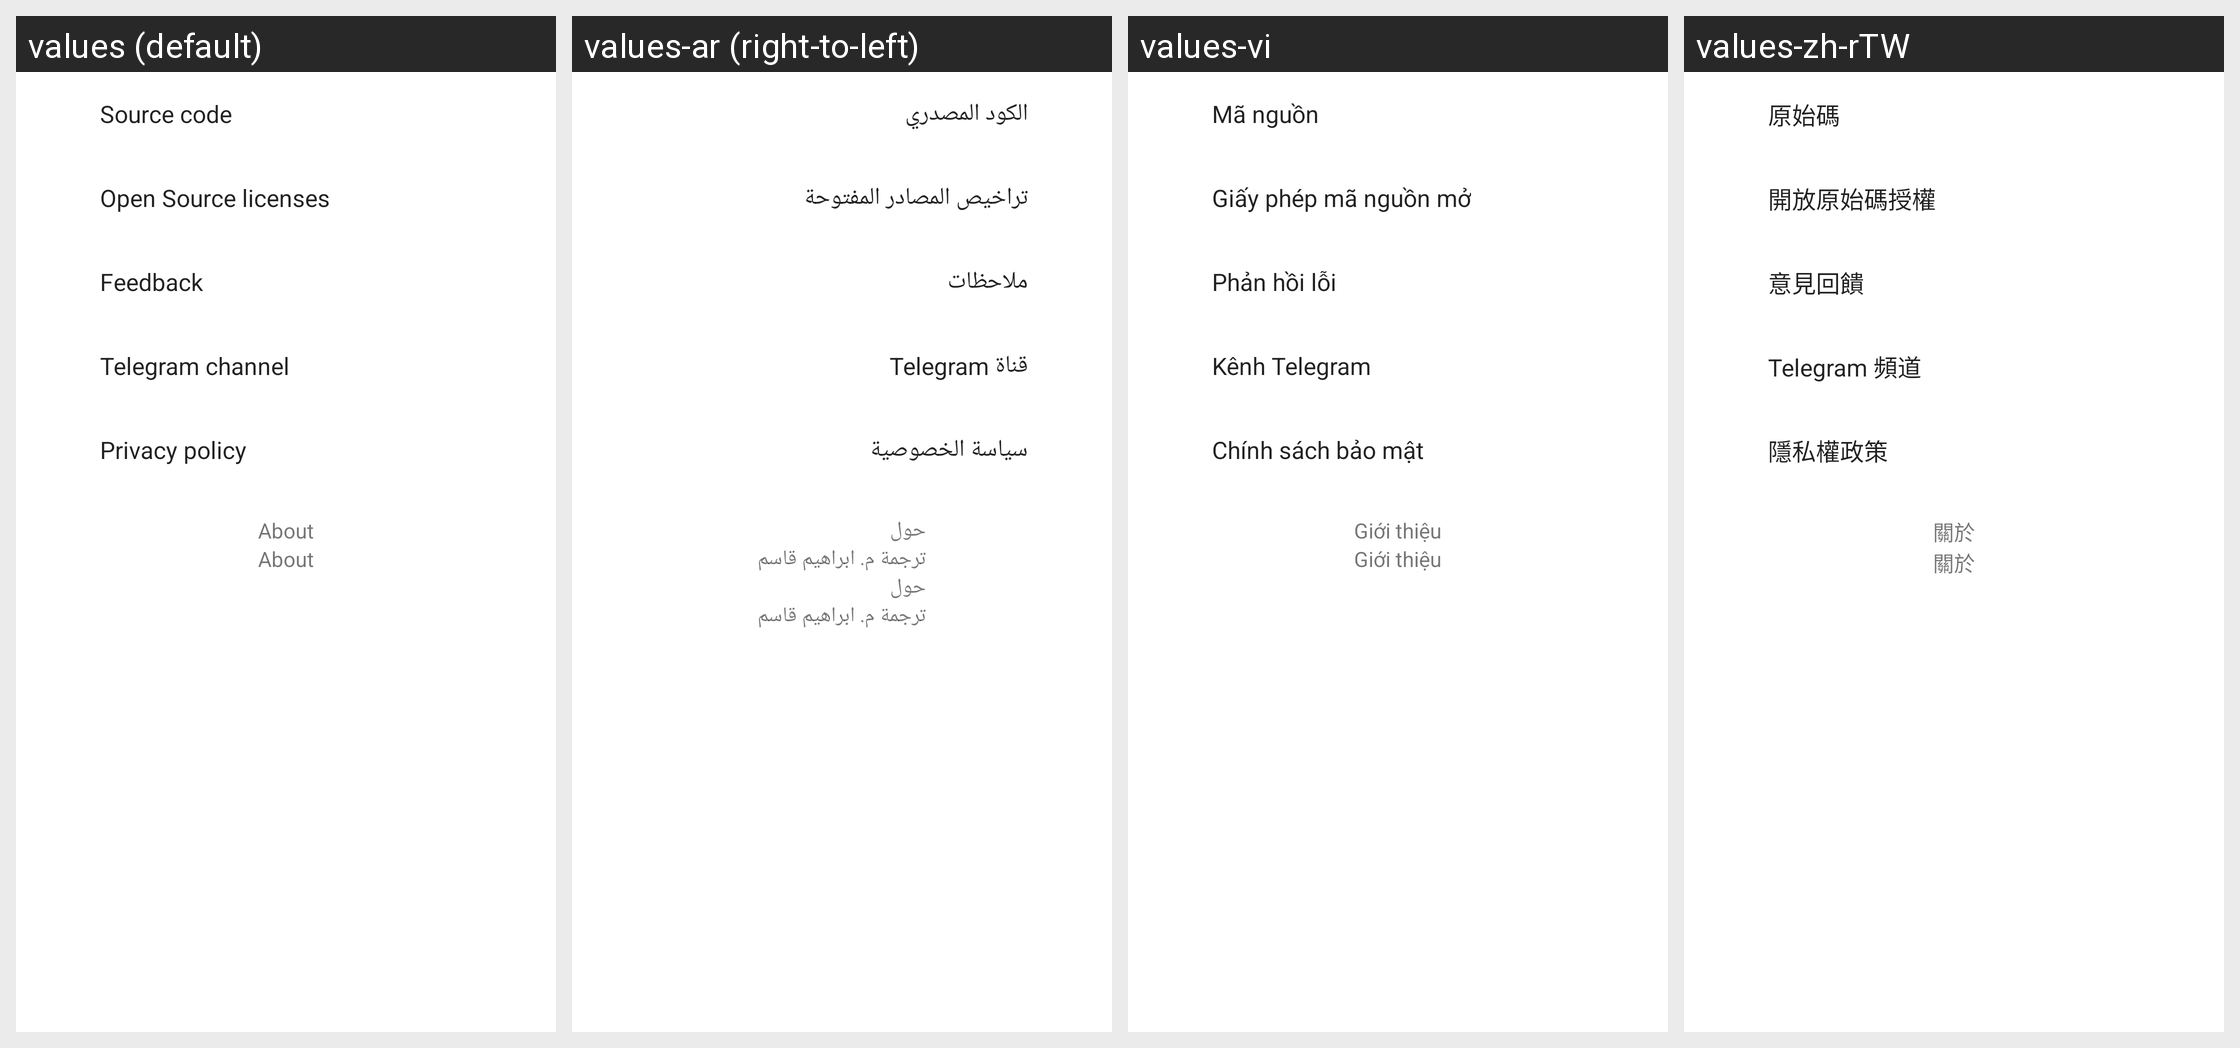

Translations of the strings shown on this Android screen, per locale in the grid:
Android screen res/layout/activity_about.xml rendered under 4 locales, left to right: values (default), values-ar (right-to-left), values-vi, values-zh-rTW. Device: Nexus 5 (rendered at 1080×1920; each locale shown at half size, 540×960, under a caption strip naming it); theme AppThemeDayNight.NoActionBar.
Other locales in the repository, not shown: values-af, values-am, values-as, values-az, values-be, values-bg, values-bn, values-bqi-rIR, values-bs, values-ca, values-cs, values-da, values-de, values-el, values-en-rGB, values-es, values-es-rUS, values-et, values-eu, values-fa, values-fi, values-fr, values-fr-rCA, values-gl, values-gu, values-hi, values-hr, values-hu, values-hy, values-in, values-is, values-it, values-iw, values-ja, values-ka, values-kk, values-km, values-kn, values-ko, values-ky, values-lo, values-lt, values-lv, values-mk, values-ml, values-mn, values-mr, values-ms, values-my, values-nb, values-ne, values-nl, values-or, values-pa, values-pl, values-pt, values-ro, values-ru, values-si, values-sk, values-sl, values-sq, values-sr, values-sv, values-sw, values-ta, values-te, values-th, values-tl, values-tr, values-uk, values-ur, values-uz, values-zh-rCN, values-zh-rHK, values-zu.
Strings drawn on this screen, with the default value and each locale's value (text and hints the layout hard-codes, and strings that could not be matched under every locale, appear in the picture but are not listed):

title_source_code
  values: Source code
  values-ar: الكود المصدري
  values-vi: Mã nguồn
  values-zh-rTW: 原始碼

title_oss_license
  values: Open Source licenses
  values-ar: تراخيص المصادر المفتوحة
  values-vi: Giấy phép mã nguồn mở
  values-zh-rTW: 開放原始碼授權

title_pref_feedback
  values: Feedback
  values-ar: ملاحظات
  values-vi: Phản hồi lỗi
  values-zh-rTW: 意見回饋

title_tg_channel
  values: Telegram channel
  values-ar: قناة Telegram
  values-vi: Kênh Telegram
  values-zh-rTW: Telegram 頻道

title_privacy_policy
  values: Privacy policy
  values-ar: سياسة الخصوصية
  values-vi: Chính sách bảo mật
  values-zh-rTW: 隱私權政策

title_about
  values: About
  values-ar: حول
      ترجمة م. ابراهيم قاسم
  values-vi: Giới thiệu
  values-zh-rTW: 關於
